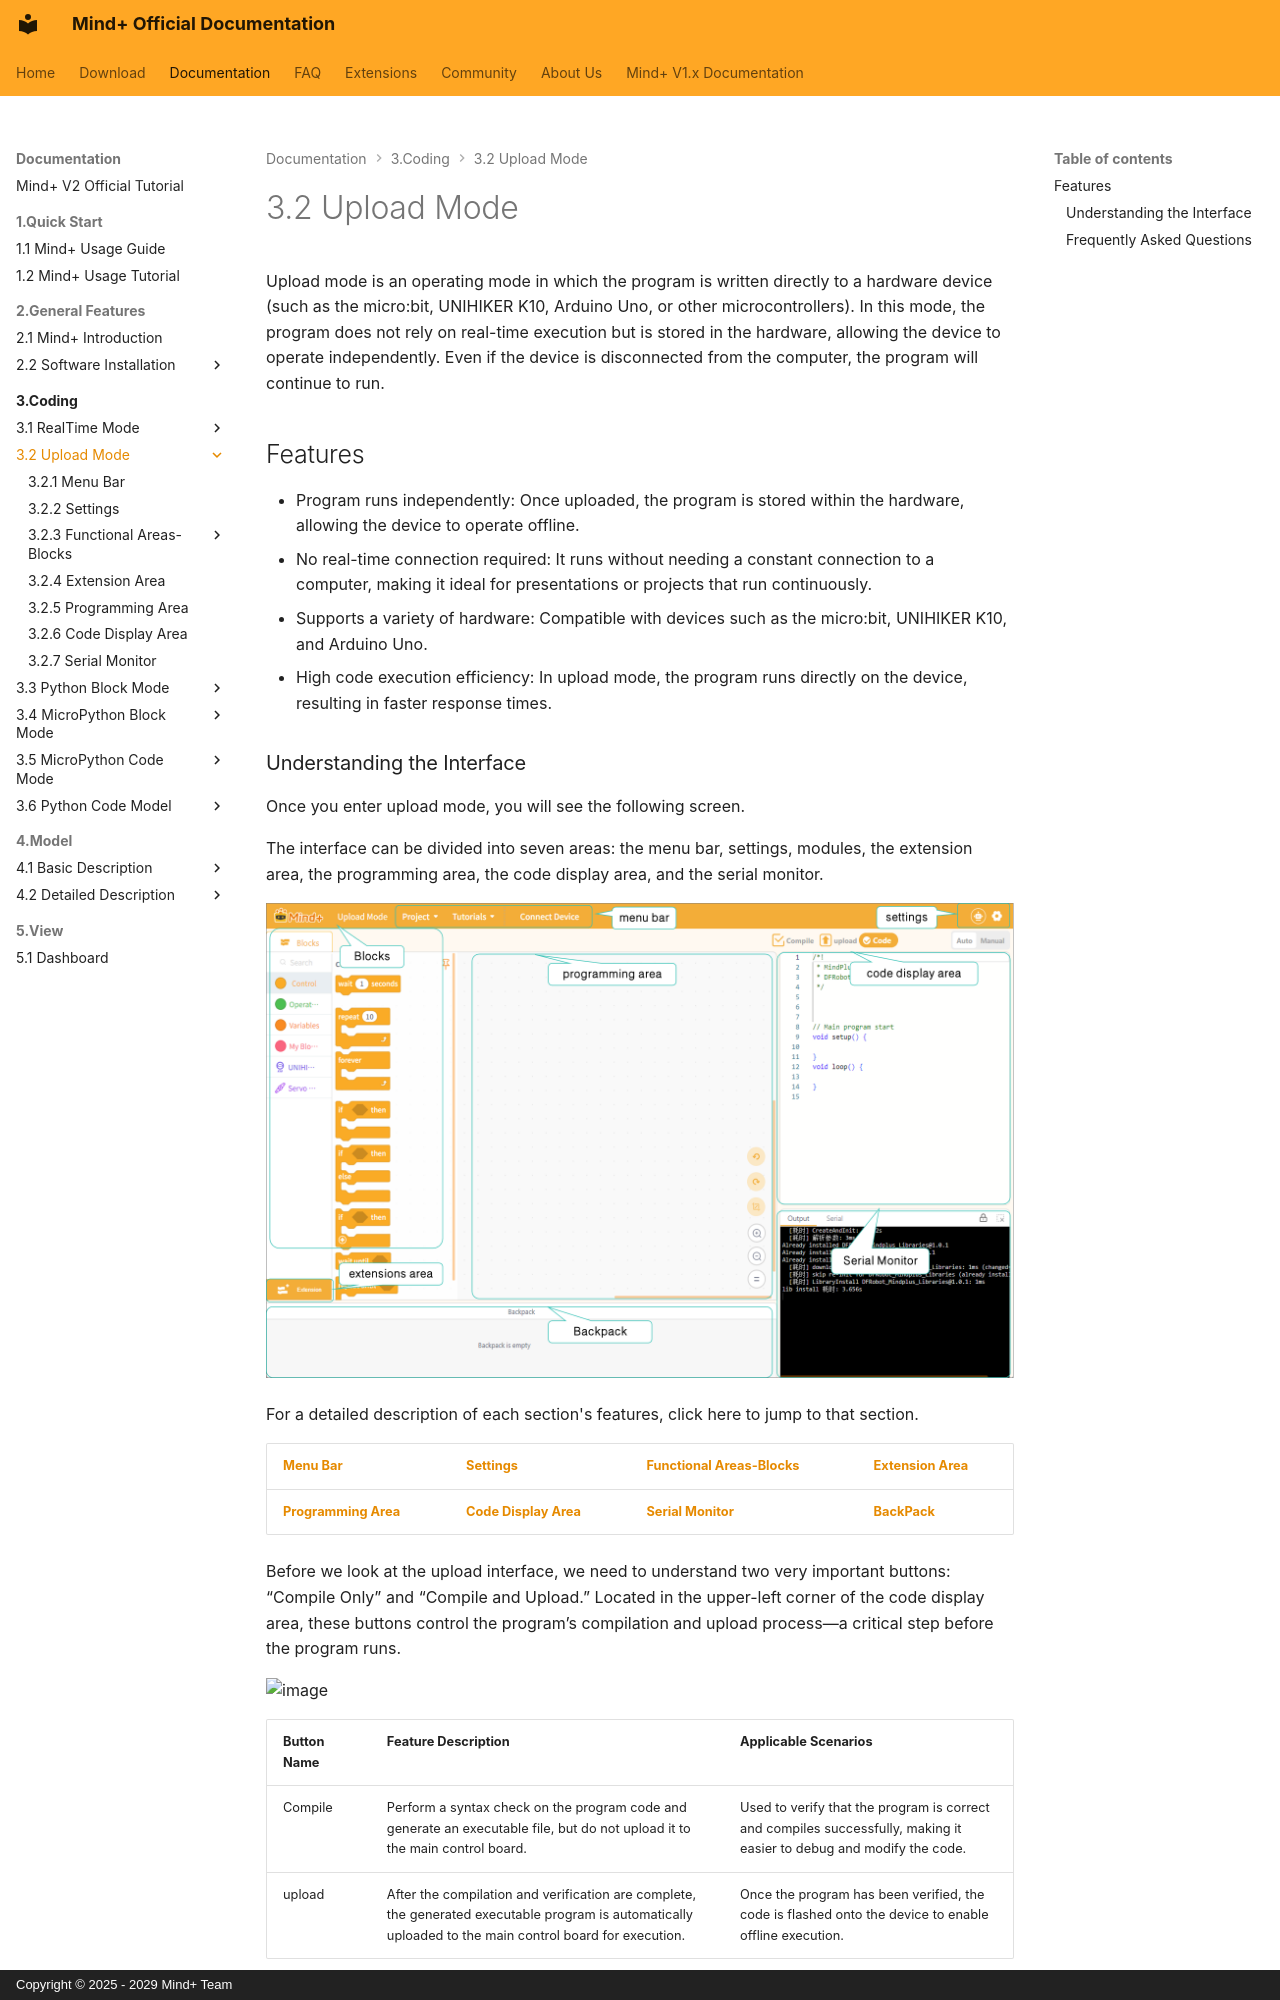

repository: DFRobot/mindplus2-docs-en · page: 3Coding/32UploadMode/index.html · generator: mkdocs · copyright: Copyright © 2025 - 2029 Mind+ Team

# 3.2 Upload Mode

Upload mode is an operating mode in which the program is written directly to a hardware device (such as the micro:bit, UNIHIKER K10, Arduino Uno, or other microcontrollers). In this mode, the program does not rely on real-time execution but is stored in the hardware, allowing the device to operate independently. Even if the device is disconnected from the computer, the program will continue to run.

## Features

* Program runs independently: Once uploaded, the program is stored within the hardware, allowing the device to operate offline.
* No real-time connection required: It runs without needing a constant connection to a computer, making it ideal for presentations or projects that run continuously.
* Supports a variety of hardware: Compatible with devices such as the micro:bit, UNIHIKER K10, and Arduino Uno.
* High code execution efficiency: In upload mode, the program runs directly on the device, resulting in faster response times.
